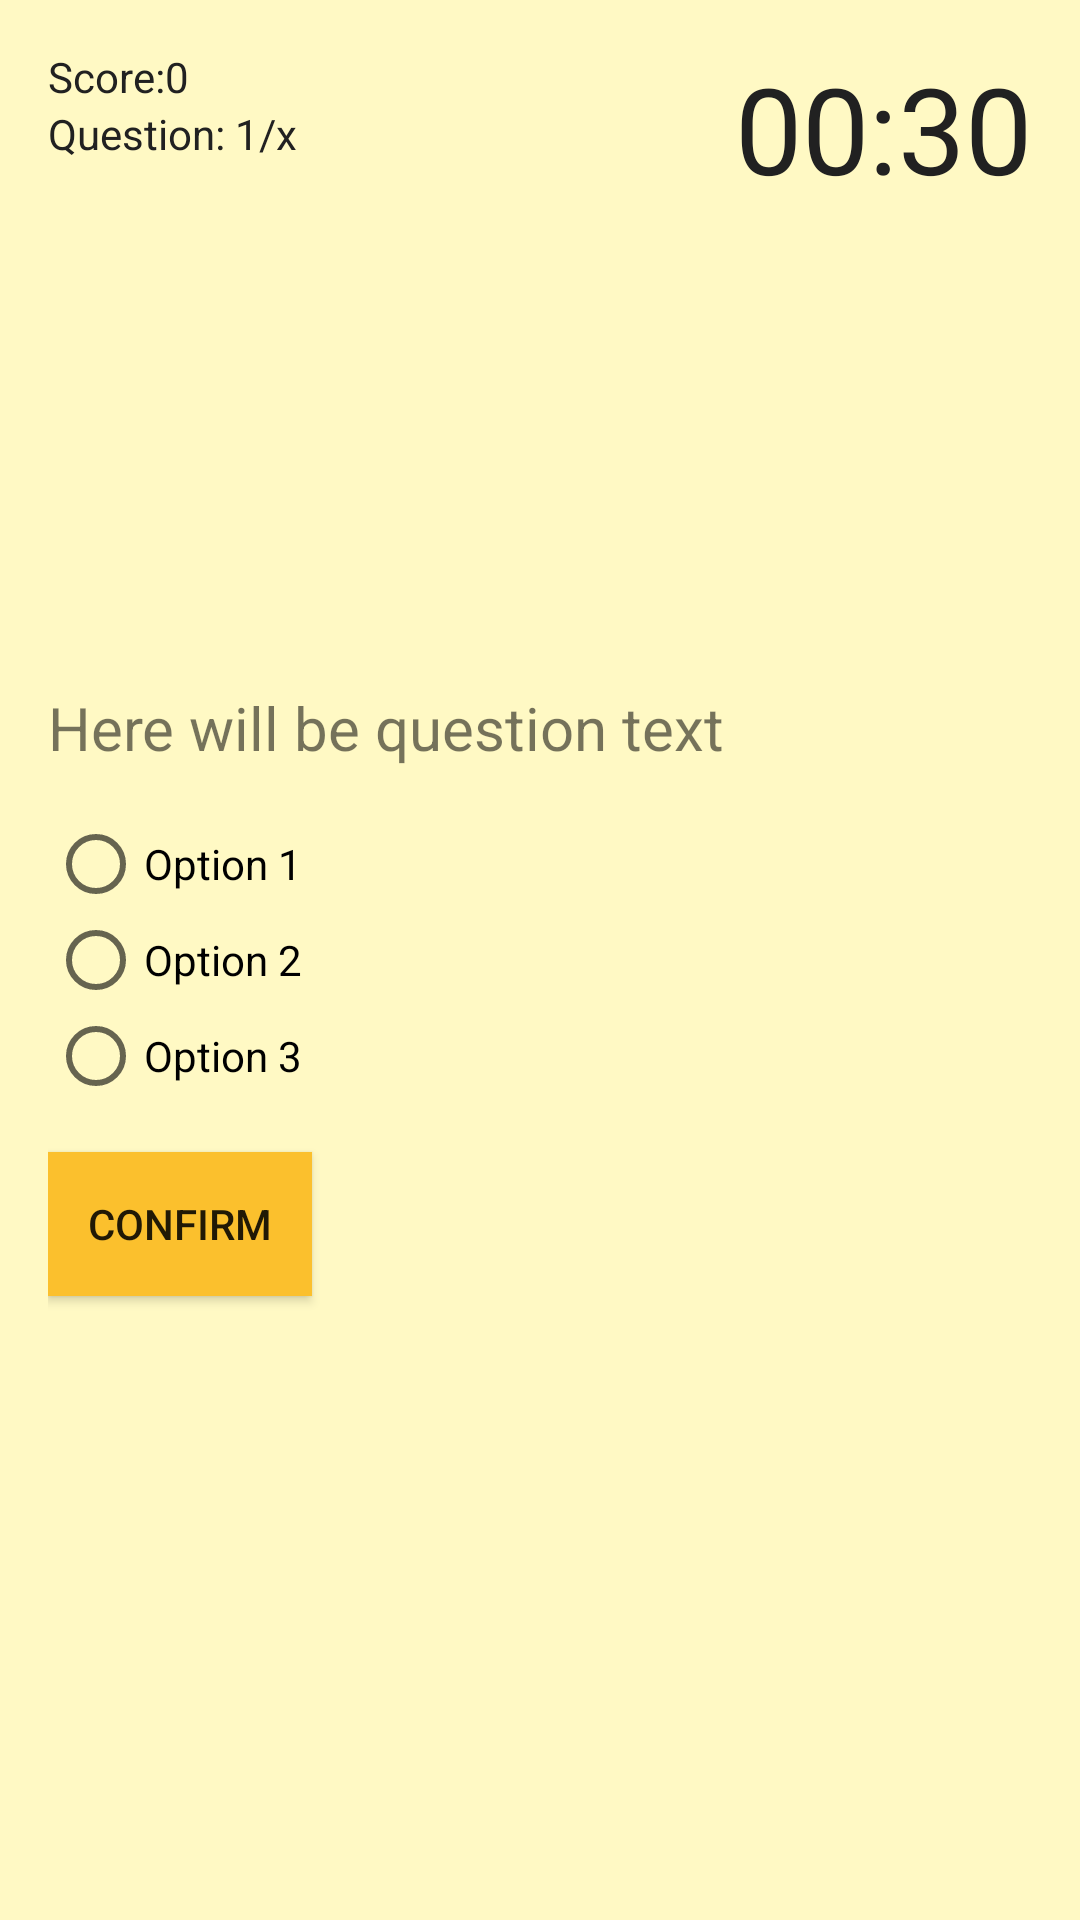

Produce the Android XML layout that renders to this screen, including the resource entries it uses.
<!-- AndroidManifest.xml: application theme AppTheme -->
<!-- res/layout/activity_quiz.xml -->
<?xml version="1.0" encoding="utf-8"?>
<RelativeLayout xmlns:android="http://schemas.android.com/apk/res/android"
    xmlns:app="http://schemas.android.com/apk/res-auto"
    xmlns:tools="http://schemas.android.com/tools"
    android:layout_width="match_parent"
    android:layout_height="match_parent"
    tools:context=".luyentap.QuizActivity"
    android:background="#FFF9C4"
    android:padding="16dp">
    <TextView
        android:id="@+id/txtScore"
        android:layout_width="wrap_content"
        android:layout_height="wrap_content"
        android:text="Score:0"
        android:textColor="@color/black"/>
    <TextView
        android:id="@+id/txtQuestion_Count"
        android:layout_width="wrap_content"
        android:layout_height="wrap_content"
        android:text="Question: 1/x"
        android:textColor="@color/black"
        android:layout_below="@id/txtScore"/>
    <TextView
        android:id="@+id/txtCountDown"
        android:layout_width="wrap_content"
        android:layout_height="wrap_content"
        android:textSize="40sp"
        android:textColor="@color/black"
        android:text="00:30"
        android:layout_alignParentEnd="true"/>
    <TextView
        android:id="@+id/txtQuestion"
        android:layout_width="wrap_content"
        android:layout_height="wrap_content"
        android:text="Here will be question text"
        android:textSize="20sp"
        android:layout_above="@id/radio_group"
        android:layout_marginBottom="16dp"
        android:textAlignment="center"/>
    <RadioGroup
        android:id="@+id/radio_group"
        android:layout_centerVertical="true"
        android:layout_width="wrap_content"
        android:layout_height="wrap_content">
        <RadioButton
            android:id="@+id/radio_button1"
            android:layout_width="wrap_content"
            android:layout_height="wrap_content"
            android:text="Option 1"/>
        <RadioButton
            android:id="@+id/radio_button2"
            android:layout_width="wrap_content"
            android:layout_height="wrap_content"
            android:text="Option 2"/>
        <RadioButton
            android:id="@+id/radio_button3"
            android:layout_width="wrap_content"
            android:layout_height="wrap_content"
            android:text="Option 3"/>
    </RadioGroup>
    <Button
        android:id="@+id/btnConfirm_Next"
        android:layout_width="wrap_content"
        android:layout_height="wrap_content"
        android:text="Confirm"
        android:background="@color/yellow"
        android:layout_below="@id/radio_group"
        android:layout_marginTop="16dp"/>

</RelativeLayout>
<!-- resources referenced by this layout -->
<resources>
  <color name="black">#212121</color>
  <color name="yellow">#FBC02D</color>
  <style name="AppTheme" parent="Theme.AppCompat.Light.DarkActionBar">
          
          <item name="colorPrimary">@color/colorYellowDark</item>
          <item name="colorPrimaryDark">@color/colorPrimaryDark</item>
          <item name="colorAccent">@color/colorAccent</item>
      </style>
  <color name="colorYellowDark">#6800EE</color>
  <color name="colorPrimaryDark">#2B2B28</color>
  <color name="colorAccent">#FF4747</color>
</resources>
